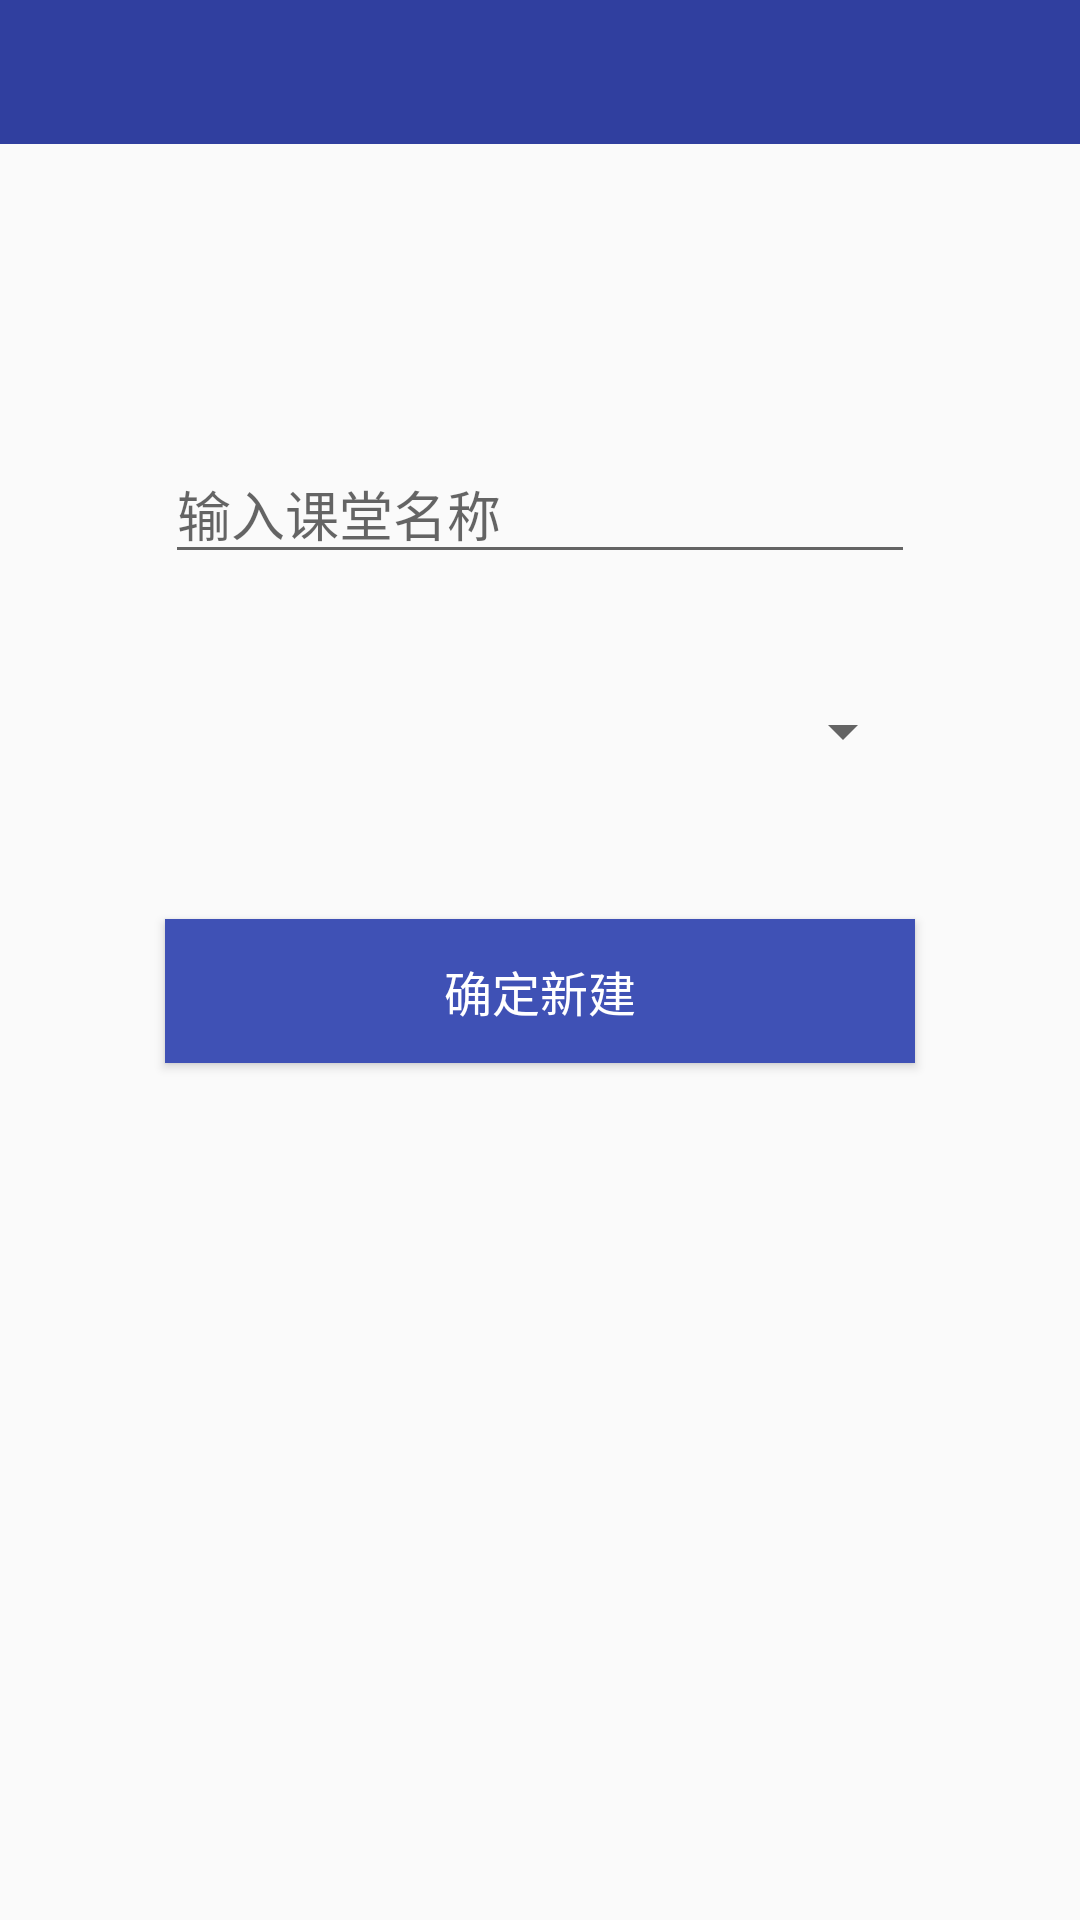

Reconstruct the res/layout file that produces this screen, plus the resources it refers to.
<!-- AndroidManifest.xml: application theme AppTheme -->
<!-- res/layout/activity_set_class.xml -->
<?xml version="1.0" encoding="utf-8"?>
<LinearLayout xmlns:android="http://schemas.android.com/apk/res/android"
    xmlns:app="http://schemas.android.com/apk/res-auto"
    xmlns:tools="http://schemas.android.com/tools"
    android:layout_width="match_parent"
    android:layout_height="match_parent"
    tools:context=".activity.SetClass"
    android:orientation="vertical">

    <include layout="@layout/title_common"/>

    <EditText
        android:id="@+id/et_className"
        android:layout_width="250dp"
        android:layout_height="wrap_content"
        android:hint="输入课堂名称"
        android:layout_marginTop="100dp"
        android:layout_gravity="center_horizontal"/>

    <Spinner
        android:id="@+id/sp_classTime"
        android:layout_width="250dp"
        android:layout_height="45dp"
        android:layout_marginTop="30dp"
        android:layout_gravity="center_horizontal">
    </Spinner>

    <Button
        android:id="@+id/btn_setClass"
        android:layout_width="250dp"
        android:layout_height="wrap_content"
        android:text="确定新建"
        android:textColor="@color/colorWhite"
        android:textSize="16sp"
        android:background="@color/colorPrimary"
        android:layout_gravity="center_horizontal"
        android:layout_marginTop="40dp"/>

</LinearLayout>
<!-- res/layout/title_common.xml (included above) -->
<?xml version="1.0" encoding="utf-8"?>
<RelativeLayout
    xmlns:android="http://schemas.android.com/apk/res/android" android:layout_width="match_parent"
    android:layout_height="48dp"
    android:background="@color/colorPrimaryDark">
    
    <LinearLayout
        android:id="@+id/ll_back"
        android:layout_width="60dp"
        android:layout_height="match_parent">
        <ImageView
            android:layout_width="30dp"
            android:layout_height="22dp"
            android:src="@drawable/icon_back"
            android:layout_gravity="center"/>
    </LinearLayout>

    <TextView
        android:id="@+id/tv_common"
        android:layout_width="wrap_content"
        android:layout_height="wrap_content"
        android:textColor="@color/colorWhite"
        android:textSize="20sp"
        android:layout_centerInParent="true"/>

</RelativeLayout>
<!-- resources referenced by this layout -->
<resources>
  <color name="colorPrimary">#3F51B5</color>
  <color name="colorPrimaryDark">#303F9F</color>
  <color name="colorWhite">#FFFFFF</color>
  <style name="AppTheme" parent="Theme.AppCompat.Light.DarkActionBar">
          
          <item name="colorPrimary">@color/colorPrimary</item>
          <item name="colorPrimaryDark">@color/colorPrimaryDark</item>
          <item name="colorAccent">@color/colorPrimary</item>
      </style>
</resources>
